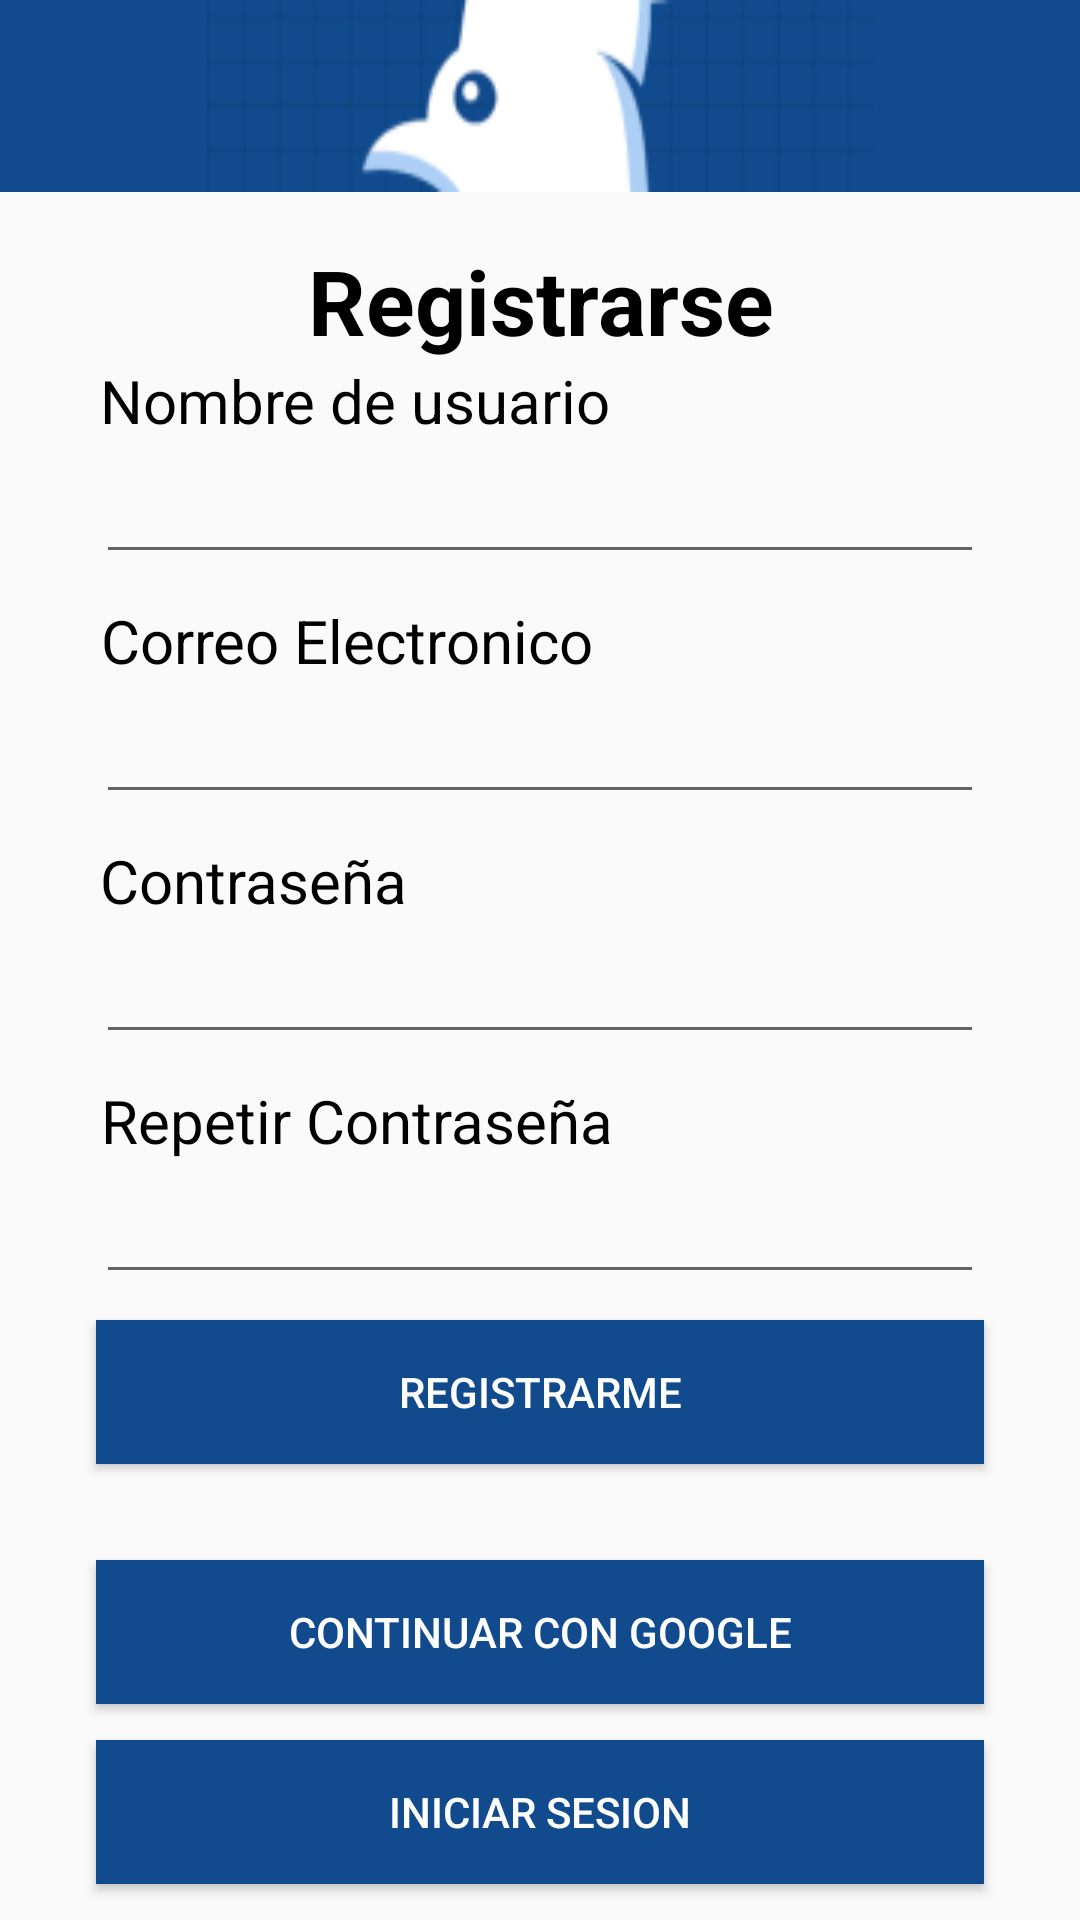

Android layout source for this screen:
<!-- AndroidManifest.xml: application theme Theme.TrabajoFinalV2 -->
<!-- res/layout/fragment_pantalla_de_registro.xml -->
<?xml version="1.0" encoding="utf-8"?>
<androidx.constraintlayout.widget.ConstraintLayout xmlns:android="http://schemas.android.com/apk/res/android"
    xmlns:app="http://schemas.android.com/apk/res-auto"
    xmlns:tools="http://schemas.android.com/tools"
    android:layout_width="match_parent"
    android:layout_height="match_parent"
    tools:context=".PantallaDeRegistro">

    
    
    
    

    <View
        android:id="@+id/foto"
        android:layout_width="0dp"
        android:layout_height="0dp"
        android:background="@drawable/cabecera"
        app:layout_constraintTop_toTopOf="parent"
        app:layout_constraintEnd_toEndOf="parent"
        app:layout_constraintHeight_percent="0.1"
        app:layout_constraintHorizontal_bias="0.0"
        app:layout_constraintStart_toStartOf="parent" />

    <View
        android:id="@+id/panel"
        android:layout_width="0dp"
        android:layout_height="0dp"
        app:layout_constraintHeight_percent="0.9"
        app:layout_constraintBottom_toBottomOf="parent"
        app:layout_constraintEnd_toEndOf="parent"
        app:layout_constraintStart_toStartOf="parent"/>
    <TextView
        android:id="@+id/titulo"
        android:layout_width="0dp"
        android:layout_height="wrap_content"
        android:layout_marginTop="16dp"
        android:gravity="center"
        android:text="Registrarse"
        android:textColor="#000000"
        android:textSize="30sp"
        android:textStyle="bold"
        app:layout_constraintEnd_toEndOf="@+id/panel"
        app:layout_constraintStart_toStartOf="@+id/panel"
        app:layout_constraintTop_toTopOf="@+id/panel"/>
    <TextView
        android:id="@+id/nombretitl"
        android:layout_width="0dp"
        android:layout_height="wrap_content"
        android:layout_marginTop="40dp"
        android:gravity="center"
        android:text="Nombre de usuario"
        android:textColor="#000000"
        android:textSize="20sp"
        android:layout_marginLeft="100px"
        app:layout_constraintStart_toStartOf="@+id/panel"
        app:layout_constraintTop_toTopOf="@+id/titulo"
        />

    <EditText
        android:id="@+id/setName"
        android:layout_width="0dp"
        android:layout_height="wrap_content"
        app:layout_constraintEnd_toEndOf="@+id/panel"
        app:layout_constraintStart_toStartOf="@+id/panel"
        app:layout_constraintTop_toTopOf="@+id/nombretitl"
        android:layout_marginTop="30dp"
        android:layout_marginStart="32dp"
        android:layout_marginEnd="32dp"
        android:layout_marginBottom="32dp"
        android:maxLines="1"
        android:inputType="text"/>
    <TextView
        android:id="@+id/correotitl"
        android:layout_width="0dp"
        android:layout_height="wrap_content"
        android:layout_marginTop="80dp"
        android:gravity="center"
        android:text="Correo Electronico"
        android:textColor="#000000"
        android:textSize="20sp"
        android:layout_marginLeft="100px"
        app:layout_constraintStart_toStartOf="@+id/panel"
        app:layout_constraintTop_toTopOf="@+id/nombretitl"
        />
    <EditText
        android:id = "@+id/setEmailAddress"
        android:layout_width="0dp"
        android:layout_height="wrap_content"
        app:layout_constraintEnd_toEndOf="@+id/panel"
        app:layout_constraintStart_toStartOf="@+id/panel"
        app:layout_constraintTop_toTopOf="@+id/correotitl"
        android:layout_marginTop="30dp"
        android:layout_marginStart="32dp"
        android:layout_marginEnd="32dp"
        android:layout_marginBottom="32dp"
        android:maxLines="1"
        android:inputType="textEmailAddress"/>
    <TextView
        android:id="@+id/contrasena"
        android:layout_width="0dp"
        android:layout_height="wrap_content"
        android:layout_marginTop="80dp"
        android:gravity="center"
        android:text="Contraseña"
        android:textColor="#000000"
        android:textSize="20sp"
        android:layout_marginLeft="100px"
        app:layout_constraintStart_toStartOf="@+id/panel"
        app:layout_constraintTop_toTopOf="@+id/correotitl"
        />
    <EditText
        android:id="@+id/setPassword"
        android:layout_width="0dp"
        android:layout_height="wrap_content"
        app:layout_constraintEnd_toEndOf="@+id/panel"
        app:layout_constraintStart_toStartOf="@+id/panel"
        app:layout_constraintTop_toTopOf="@+id/contrasena"
        android:layout_marginTop="30dp"
        android:layout_marginStart="32dp"
        android:layout_marginEnd="32dp"
        android:layout_marginBottom="32dp"
        android:maxLines="1"
        android:inputType="textPassword"/>
    <TextView
        android:id="@+id/repetircontrasena"
        android:layout_width="0dp"
        android:layout_height="wrap_content"
        android:layout_marginTop="80dp"
        android:gravity="center"
        android:text="Repetir Contraseña"
        android:textColor="#000000"
        android:textSize="20sp"
        android:layout_marginLeft="100px"
        app:layout_constraintStart_toStartOf="@+id/panel"
        app:layout_constraintTop_toTopOf="@+id/contrasena"
        />
    <EditText
        android:id="@+id/setConfPassword"
        android:layout_width="0dp"
        android:layout_height="wrap_content"
        app:layout_constraintEnd_toEndOf="@+id/panel"
        app:layout_constraintStart_toStartOf="@+id/panel"
        app:layout_constraintTop_toTopOf="@+id/repetircontrasena"
        android:layout_marginTop="30dp"
        android:layout_marginStart="32dp"
        android:layout_marginEnd="32dp"
        android:layout_marginBottom="32dp"
        android:maxLines="1"
        android:inputType="textPassword"/>
    <Button
        android:id="@+id/btnregistrar"
        android:layout_width="match_parent"
        android:layout_height="wrap_content"
        android:text="Registrarme"
        android:background="#114B8D"
        android:textColor="#FFFFFF"
        app:layout_constraintTop_toTopOf="@+id/repetircontrasena"
        android:layout_marginTop="80dp"
        android:layout_marginStart="32dp"
        android:layout_marginEnd="32dp"
        android:layout_marginBottom="32dp"/>
    <Button
        android:id="@+id/btngoogle"
        android:layout_width="match_parent"
        android:layout_height="wrap_content"
        android:text="Continuar con Google"
        android:background="#114B8D"
        android:textColor="#FFFFFF"
        app:layout_constraintTop_toTopOf="@+id/btnregistrar"
        android:layout_marginTop="80dp"
        android:layout_marginStart="32dp"
        android:layout_marginEnd="32dp"
        android:layout_marginBottom="32dp"/>
    <Button
        android:id="@+id/btniniciar"
        android:layout_width="match_parent"
        android:layout_height="wrap_content"
        android:text="Iniciar sesion"
        android:background="#114B8D"
        android:textColor="#FFFFFF"
        app:layout_constraintTop_toTopOf="@+id/btngoogle"
        android:layout_marginTop="60dp"
        android:layout_marginStart="32dp"
        android:layout_marginEnd="32dp"
        android:layout_marginBottom="32dp"/>


</androidx.constraintlayout.widget.ConstraintLayout>
<!-- resources referenced by this layout -->
<resources>
  <!-- drawable cabecera: png bitmap (drawable, 3901 bytes) -->
  <style name="Theme.TrabajoFinalV2" parent="Theme.AppCompat.Light.NoActionBar" />
</resources>
